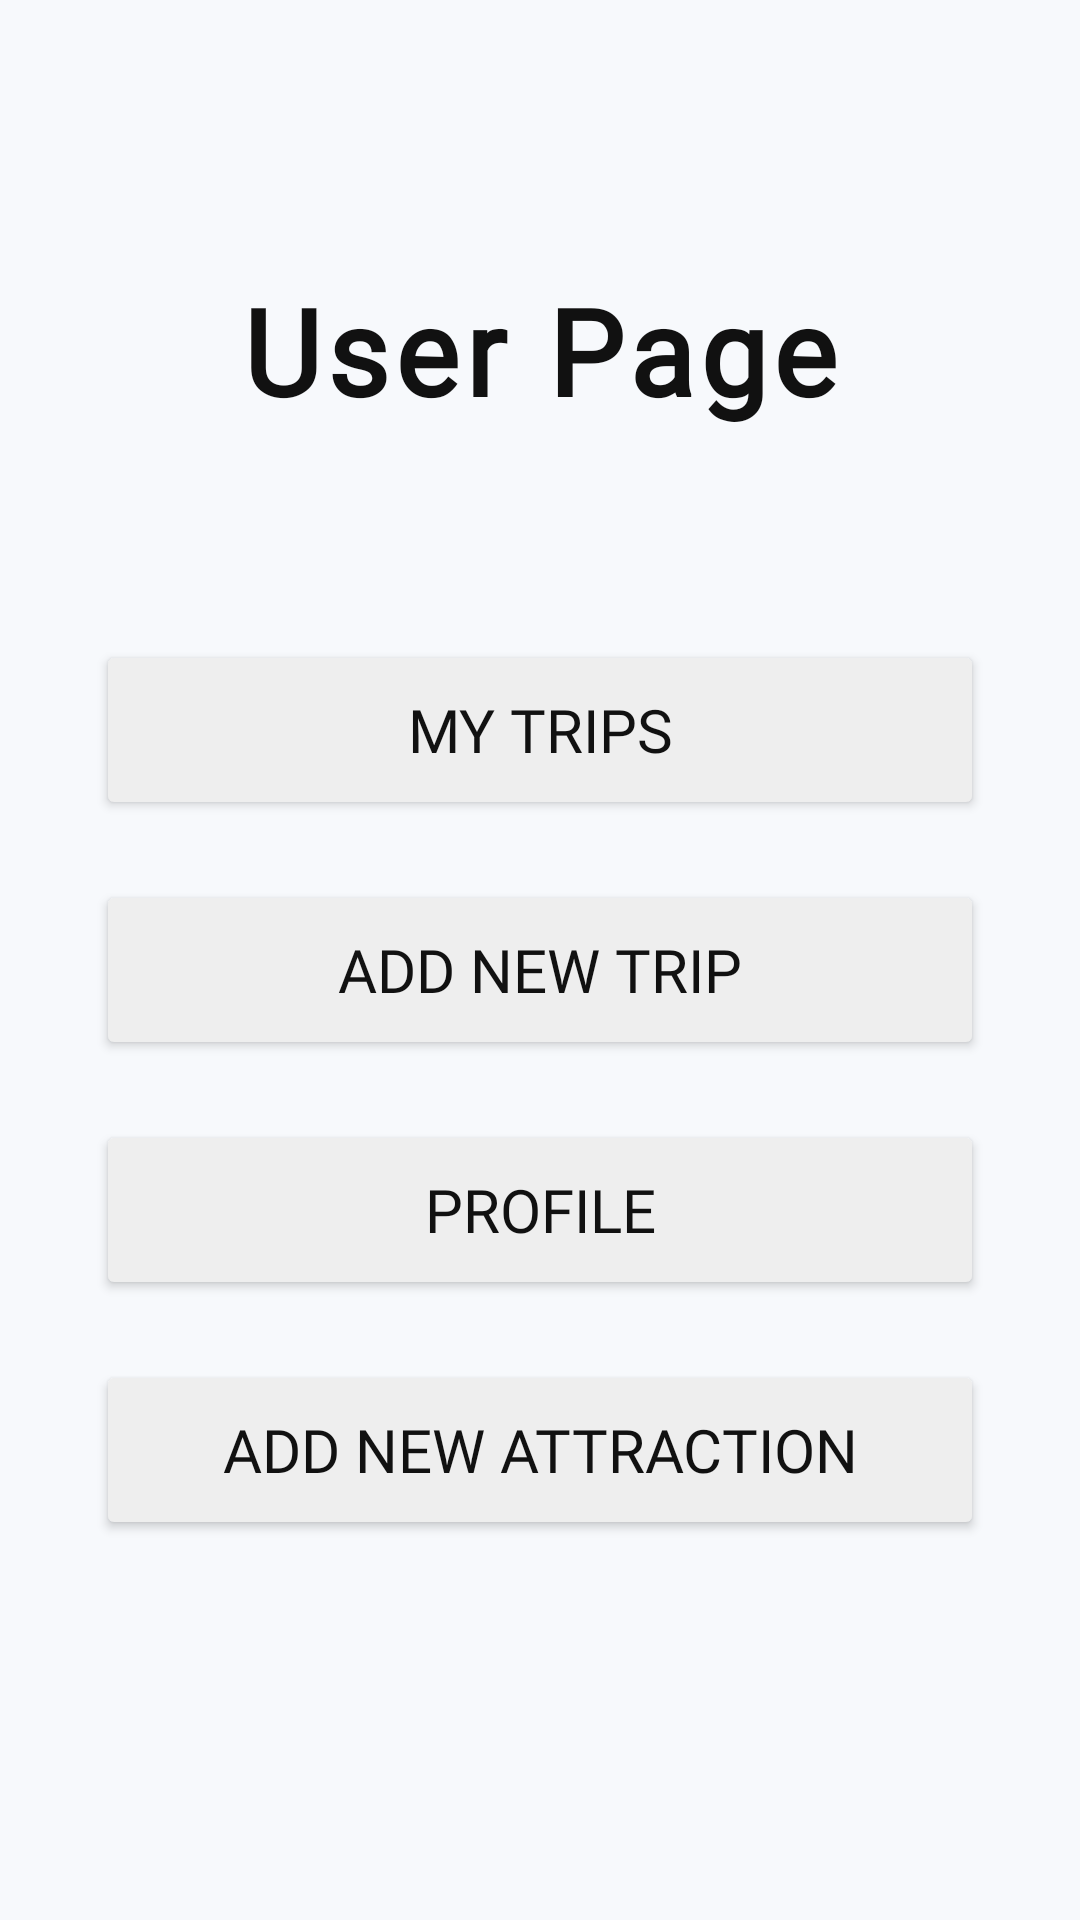

Here is an Android app screen rendered from its layout file. Give the layout XML and the strings, colors and styles it references.
<!-- AndroidManifest.xml: application theme Theme.Finalprojamash -->
<!-- res/layout/activity_user_page.xml -->
<?xml version="1.0" encoding="utf-8"?>
<androidx.constraintlayout.widget.ConstraintLayout
    xmlns:android="http://schemas.android.com/apk/res/android"
    xmlns:app="http://schemas.android.com/apk/res-auto"
    xmlns:tools="http://schemas.android.com/tools"
    android:id="@+id/main"
    android:layout_width="match_parent"
    android:layout_height="match_parent"
    android:background="#F7F9FC"
    tools:context=".UserPageActivity">

    <ImageView
        android:layout_width="match_parent"
        android:layout_height="match_parent"
        android:src="@drawable/backamash"
        android:scaleType="centerCrop"/>


    
    <TextView
        android:id="@+id/textView6"
        android:layout_width="wrap_content"
        android:layout_height="wrap_content"
        android:text="User Page"
        android:textSize="40sp"
        android:textStyle="bold"
        android:textColor="#111111"
        android:fontFamily="@font/mimosa"
        android:letterSpacing="0.05"
        android:layout_marginTop="90dp"
        app:layout_constraintTop_toTopOf="parent"
        app:layout_constraintStart_toStartOf="parent"
        app:layout_constraintEnd_toEndOf="parent"/>

    
    <Button
        android:id="@+id/button2"
        android:layout_width="0dp"
        android:layout_height="60dp"
        android:text="My Trips"
        android:textSize="20sp"
        android:textColor="#111111"
        android:backgroundTint="#EEEEEE"
        android:fontFamily="@font/mimosa"
        android:onClick="goMyTravels"
        app:cornerRadius="22dp"
        app:layout_constraintTop_toBottomOf="@id/textView6"
        app:layout_constraintStart_toStartOf="parent"
        app:layout_constraintEnd_toEndOf="parent"
        android:layout_marginTop="70dp"
        android:layout_marginHorizontal="32dp"/>

    
    <Button
        android:id="@+id/button"
        android:layout_width="0dp"
        android:layout_height="60dp"
        android:text="Add New Trip"
        android:textSize="20sp"
        android:textColor="#111111"
        android:backgroundTint="#EEEEEE"
        android:fontFamily="@font/mimosa"
        android:onClick="goNewTravel"
        app:cornerRadius="22dp"
        app:layout_constraintTop_toBottomOf="@id/button2"
        app:layout_constraintStart_toStartOf="parent"
        app:layout_constraintEnd_toEndOf="parent"
        android:layout_marginTop="20dp"
        android:layout_marginHorizontal="32dp"/>

    
    <Button
        android:id="@+id/btnpro"
        android:layout_width="0dp"
        android:layout_height="60dp"
        android:text="Profile"
        android:textSize="20sp"
        android:textColor="#111111"
        android:backgroundTint="#EEEEEE"
        android:fontFamily="@font/mimosa"
        android:onClick="openProfile"
        app:cornerRadius="22dp"
        app:layout_constraintTop_toBottomOf="@id/button"
        app:layout_constraintStart_toStartOf="parent"
        app:layout_constraintEnd_toEndOf="parent"
        android:layout_marginTop="20dp"
        android:layout_marginHorizontal="32dp"/>

    
    <Button
        android:id="@+id/btnAddNewAttraction"
        android:layout_width="0dp"
        android:layout_height="60dp"
        android:text="Add New Attraction"
        android:textSize="20sp"
        android:textColor="#111111"
        android:backgroundTint="#EEEEEE"
        android:fontFamily="@font/mimosa"
        android:onClick="goAddAttraction"
        app:cornerRadius="22dp"
        app:layout_constraintTop_toBottomOf="@id/btnpro"
        app:layout_constraintStart_toStartOf="parent"
        app:layout_constraintEnd_toEndOf="parent"
        android:layout_marginTop="20dp"
        android:layout_marginHorizontal="32dp"/>

</androidx.constraintlayout.widget.ConstraintLayout>
<!-- resources referenced by this layout -->
<resources>
  <style name="Theme.Finalprojamash" parent="Base.Theme.Finalprojamash" />
  <style name="Base.Theme.Finalprojamash" parent="Theme.Material3.DayNight">
  
          <item name="colorPrimary">#111111</item>
          <item name="colorOnPrimary">#FFFFFF</item>
  
          
          <item name="android:statusBarColor">#111111</item>
  
      </style>
</resources>
